2-way image classification set "data" from GitHub (shyamcodes247/deep-learning-solar-crack-detection); label vocabulary: crack, defect.

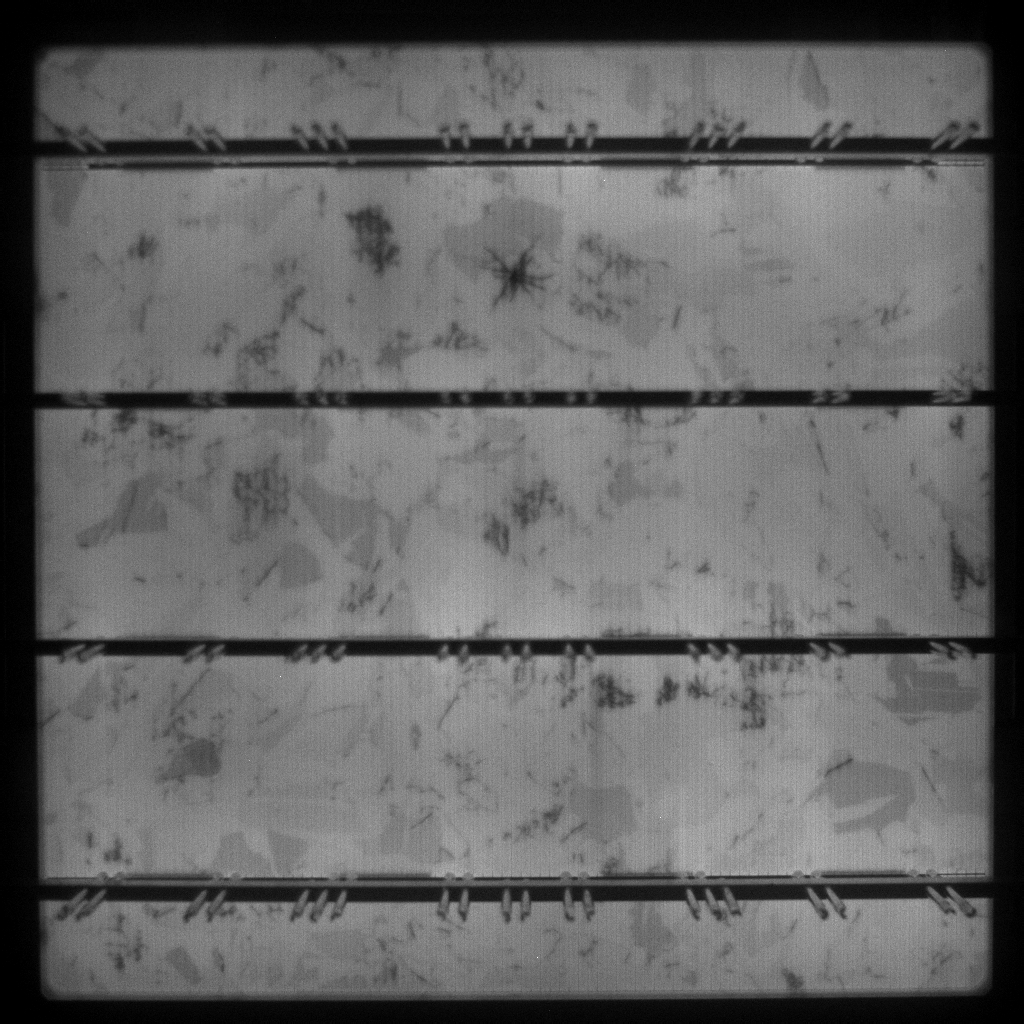
Label: crack

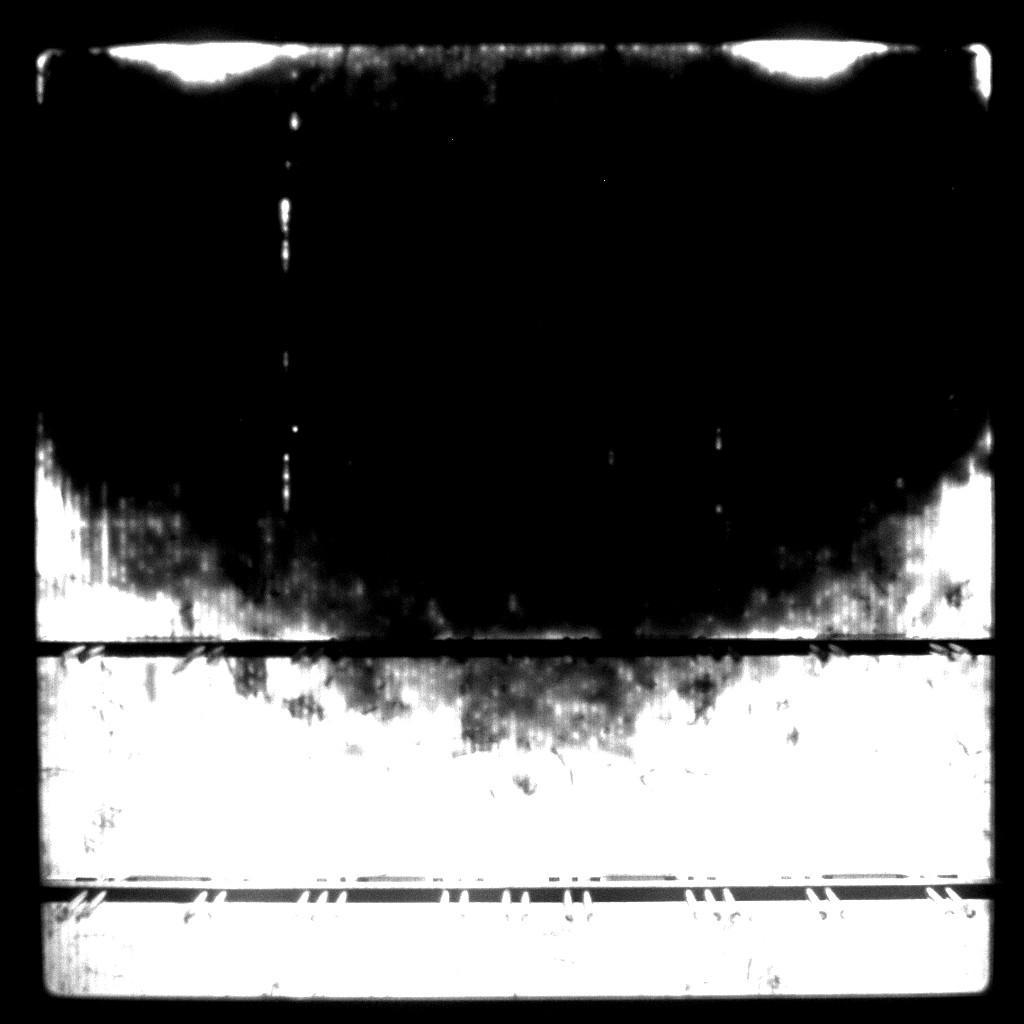
Label: defect

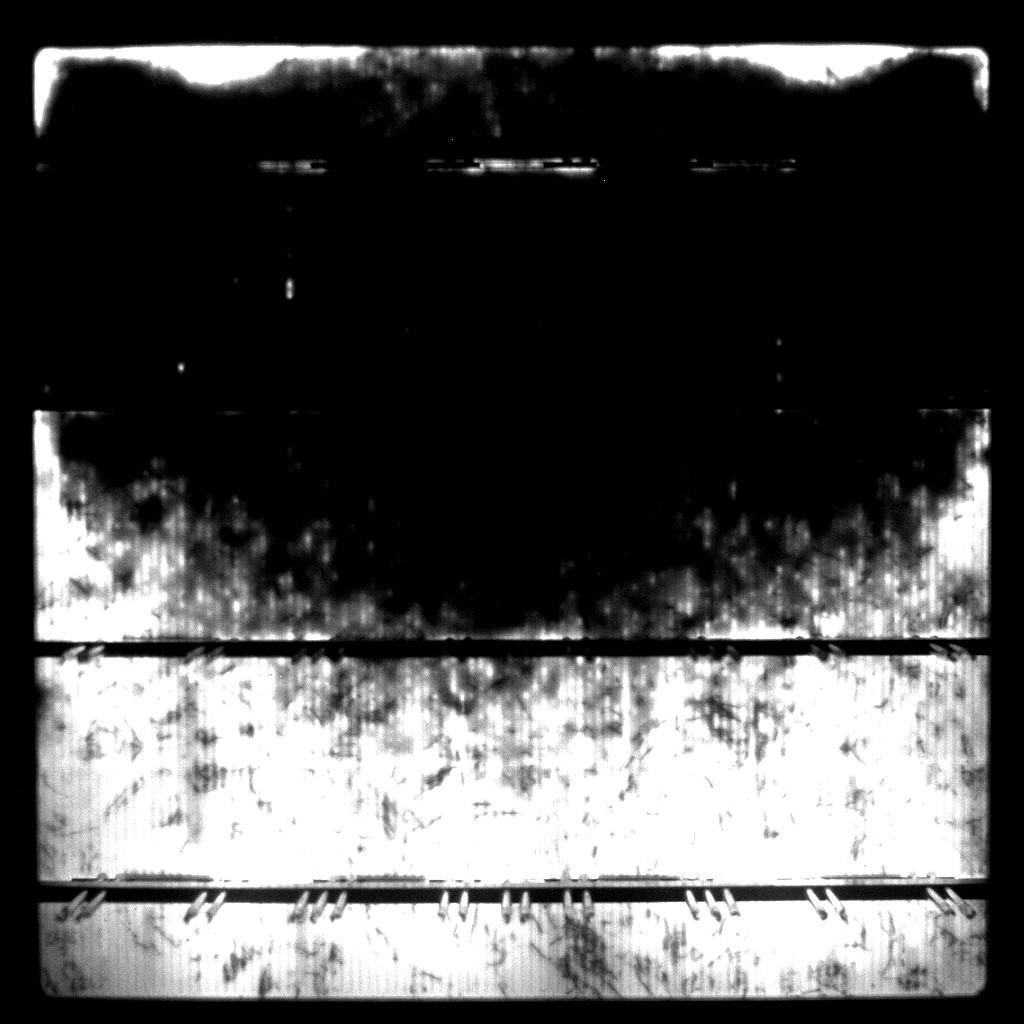
Label: crack

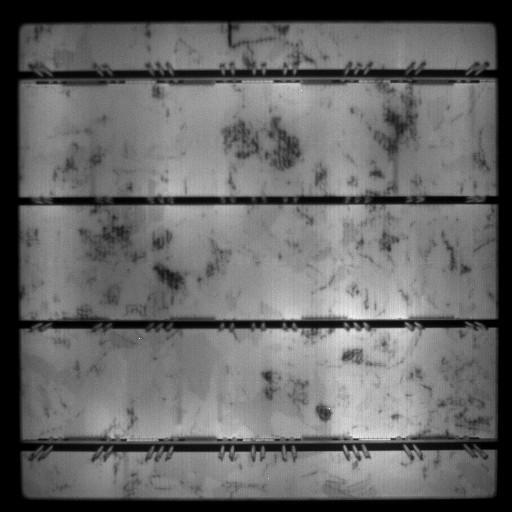
Label: defect

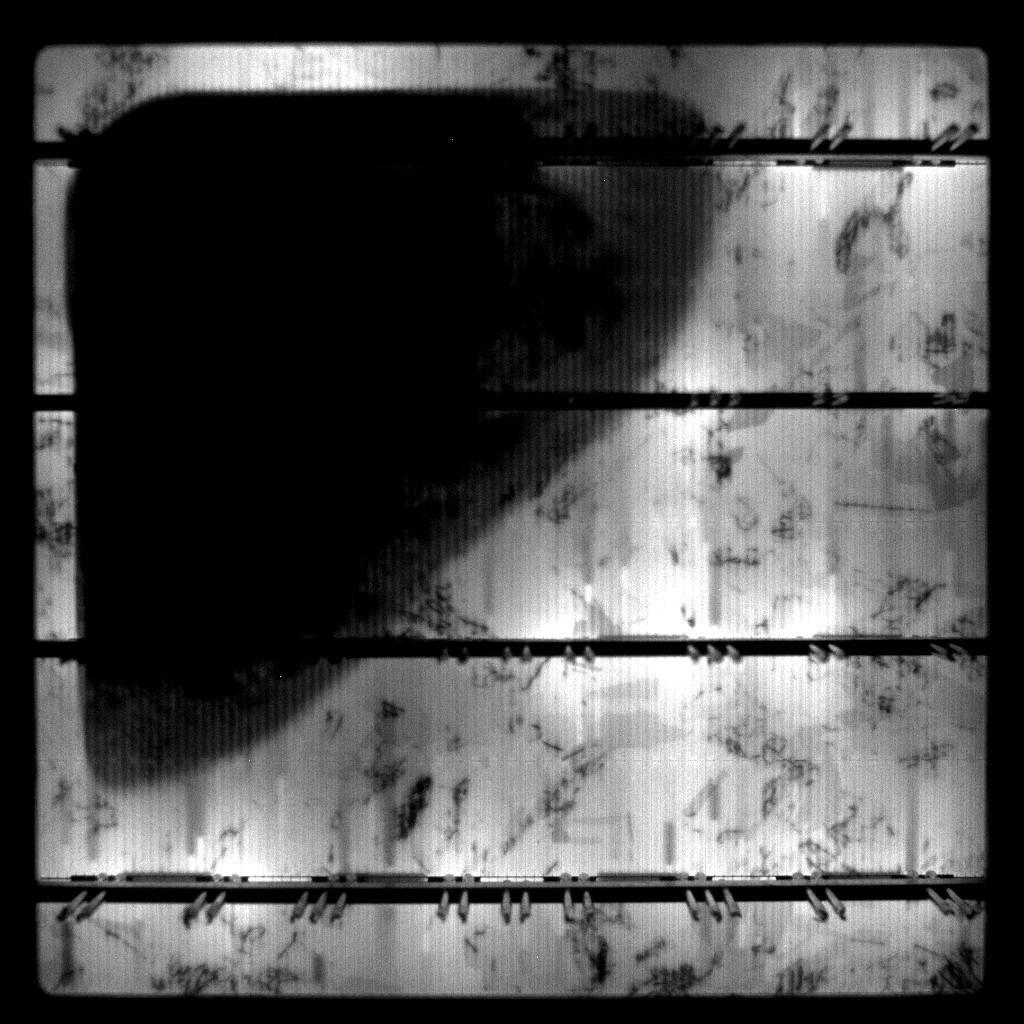
Label: crack

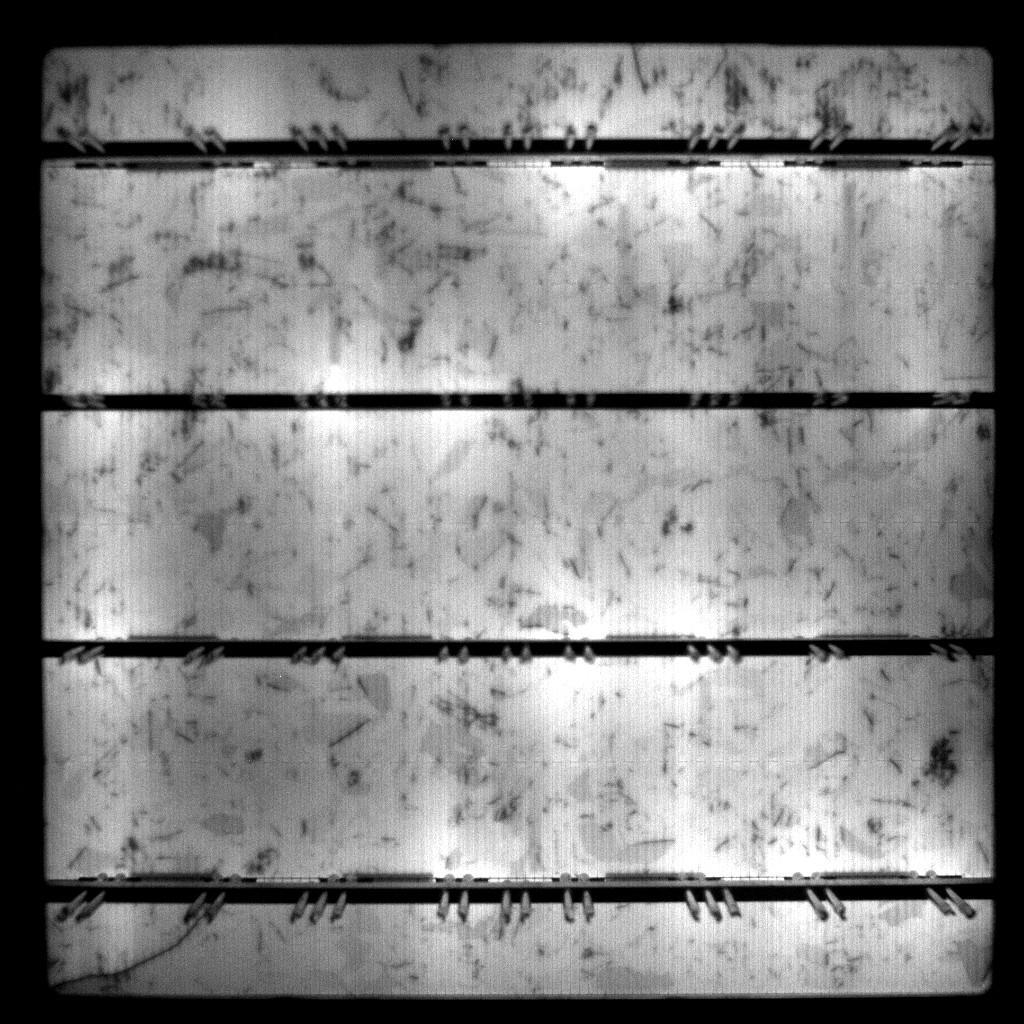
Label: defect
